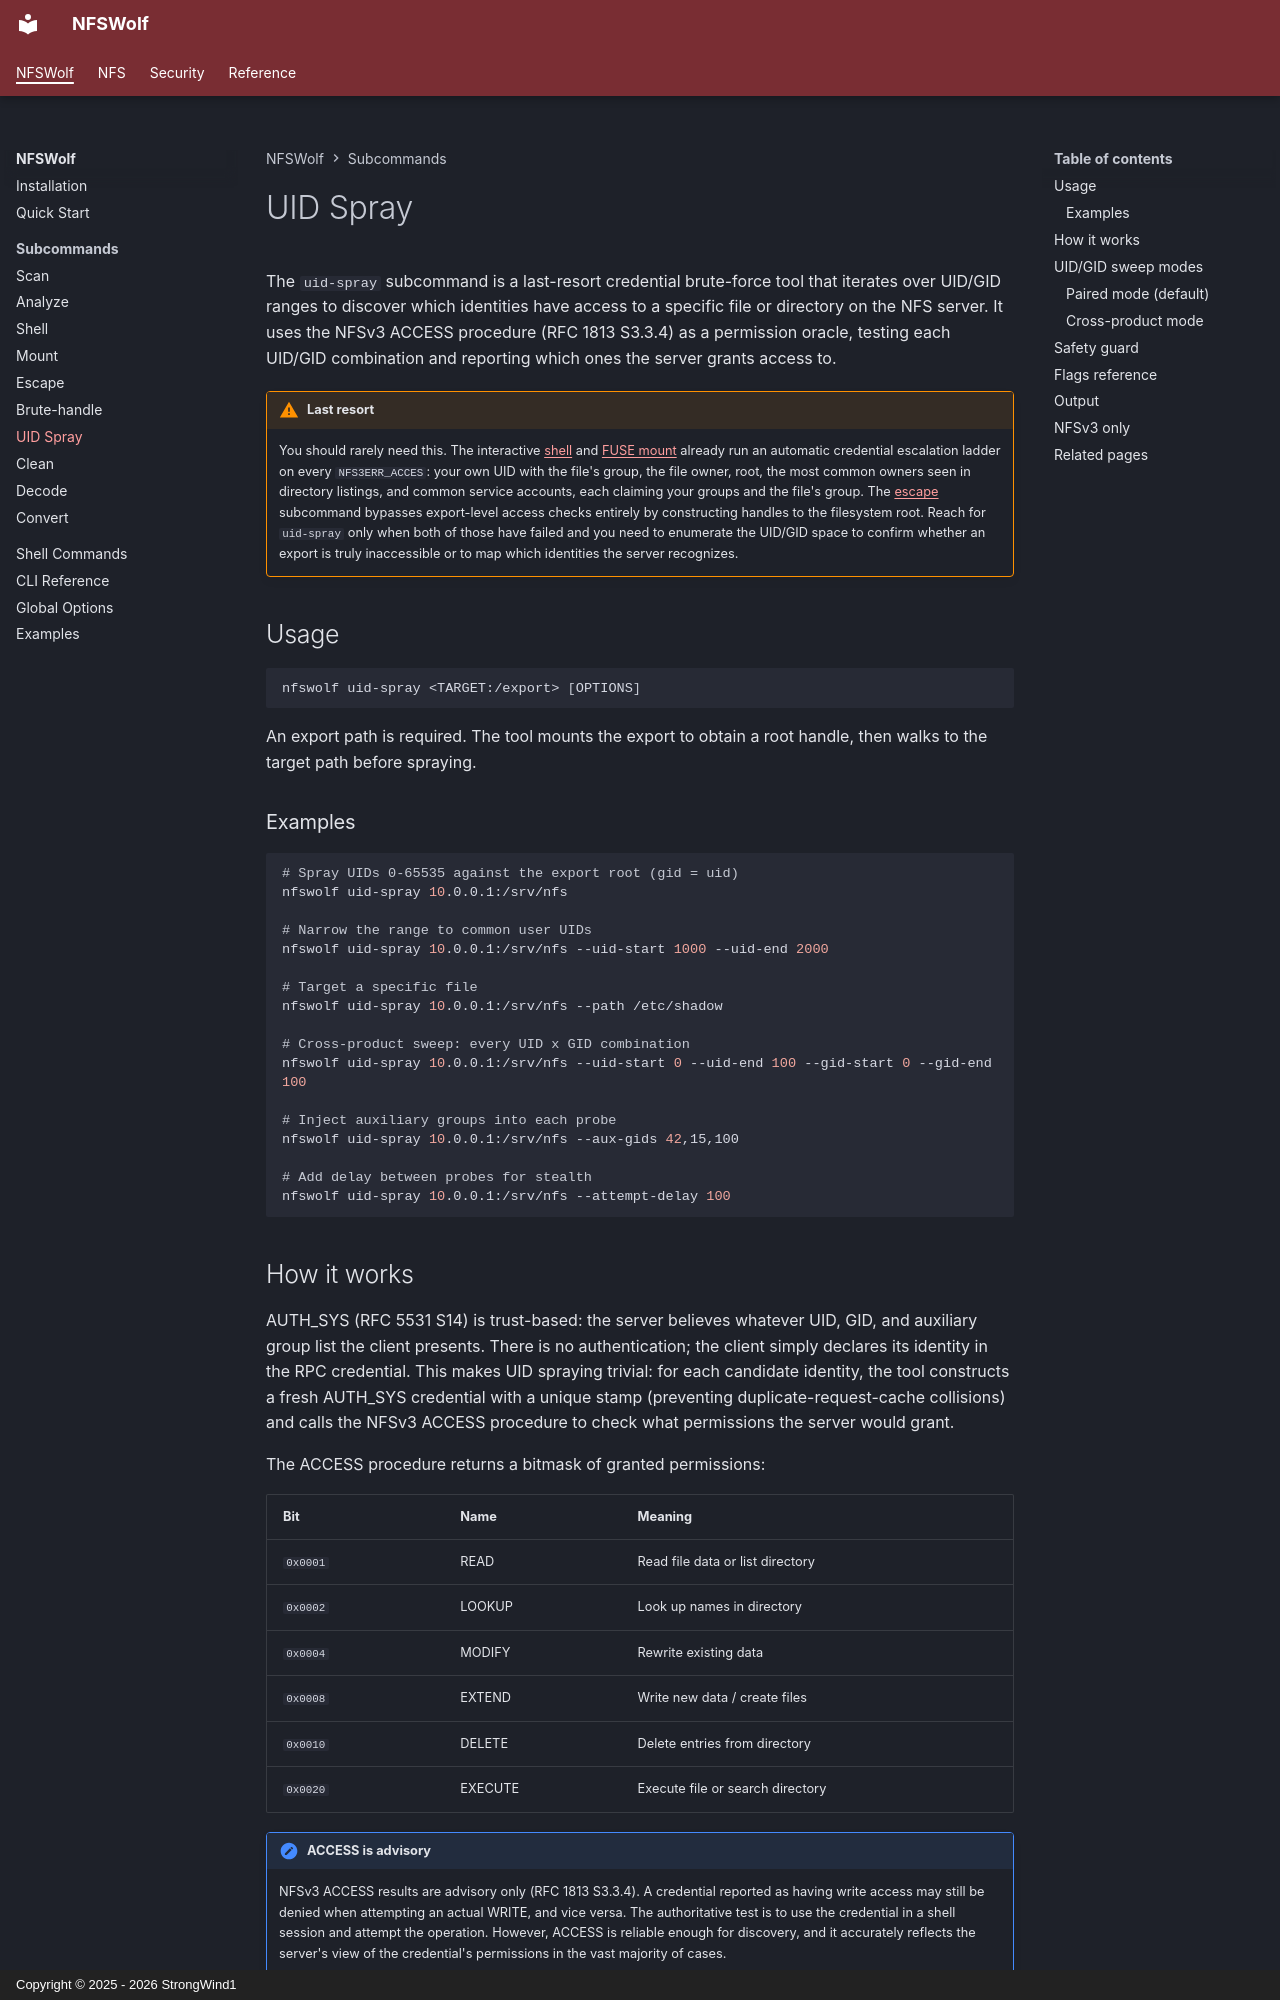

repository: StrongWind1/NFSWolf · page: usage/uid-spray/index.html · generator: mkdocs · copyright: Copyright © 2025 - 2026 StrongWind1

# UID Spray

The `uid-spray` subcommand is a last-resort credential brute-force tool that iterates over UID/GID ranges to discover which identities have access to a specific file or directory on the NFS server. It uses the NFSv3 ACCESS procedure (RFC 1813 S3.3.4) as a permission oracle, testing each UID/GID combination and reporting which ones the server grants access to.

!!! warning "Last resort"
    You should rarely need this. The interactive [shell](shell.md) and [FUSE mount](mount.md) already run an automatic credential escalation ladder on every `NFS3ERR_ACCES`: your own UID with the file's group, the file owner, root, the most common owners seen in directory listings, and common service accounts, each claiming your groups and the file's group. The [escape](escape.md) subcommand bypasses export-level access checks entirely by constructing handles to the filesystem root. Reach for `uid-spray` only when both of those have failed and you need to enumerate the UID/GID space to confirm whether an export is truly inaccessible or to map which identities the server recognizes.

## Usage

```bash
nfswolf uid-spray <TARGET:/export> [OPTIONS]
```

An export path is required. The tool mounts the export to obtain a root handle, then walks to the target path before spraying.

### Examples

```bash
# Spray UIDs 0-65535 against the export root (gid = uid)
nfswolf uid-spray 10.0.0.1:/srv/nfs

# Narrow the range to common user UIDs
nfswolf uid-spray 10.0.0.1:/srv/nfs --uid-start 1000 --uid-end 2000

# Target a specific file
nfswolf uid-spray 10.0.0.1:/srv/nfs --path /etc/shadow

# Cross-product sweep: every UID x GID combination
nfswolf uid-spray 10.0.0.1:/srv/nfs --uid-start 0 --uid-end 100 --gid-start 0 --gid-end 100

# Inject auxiliary groups into each probe
nfswolf uid-spray 10.0.0.1:/srv/nfs --aux-gids 42,15,100

# Add delay between probes for stealth
nfswolf uid-spray 10.0.0.1:/srv/nfs --attempt-delay 100
```
